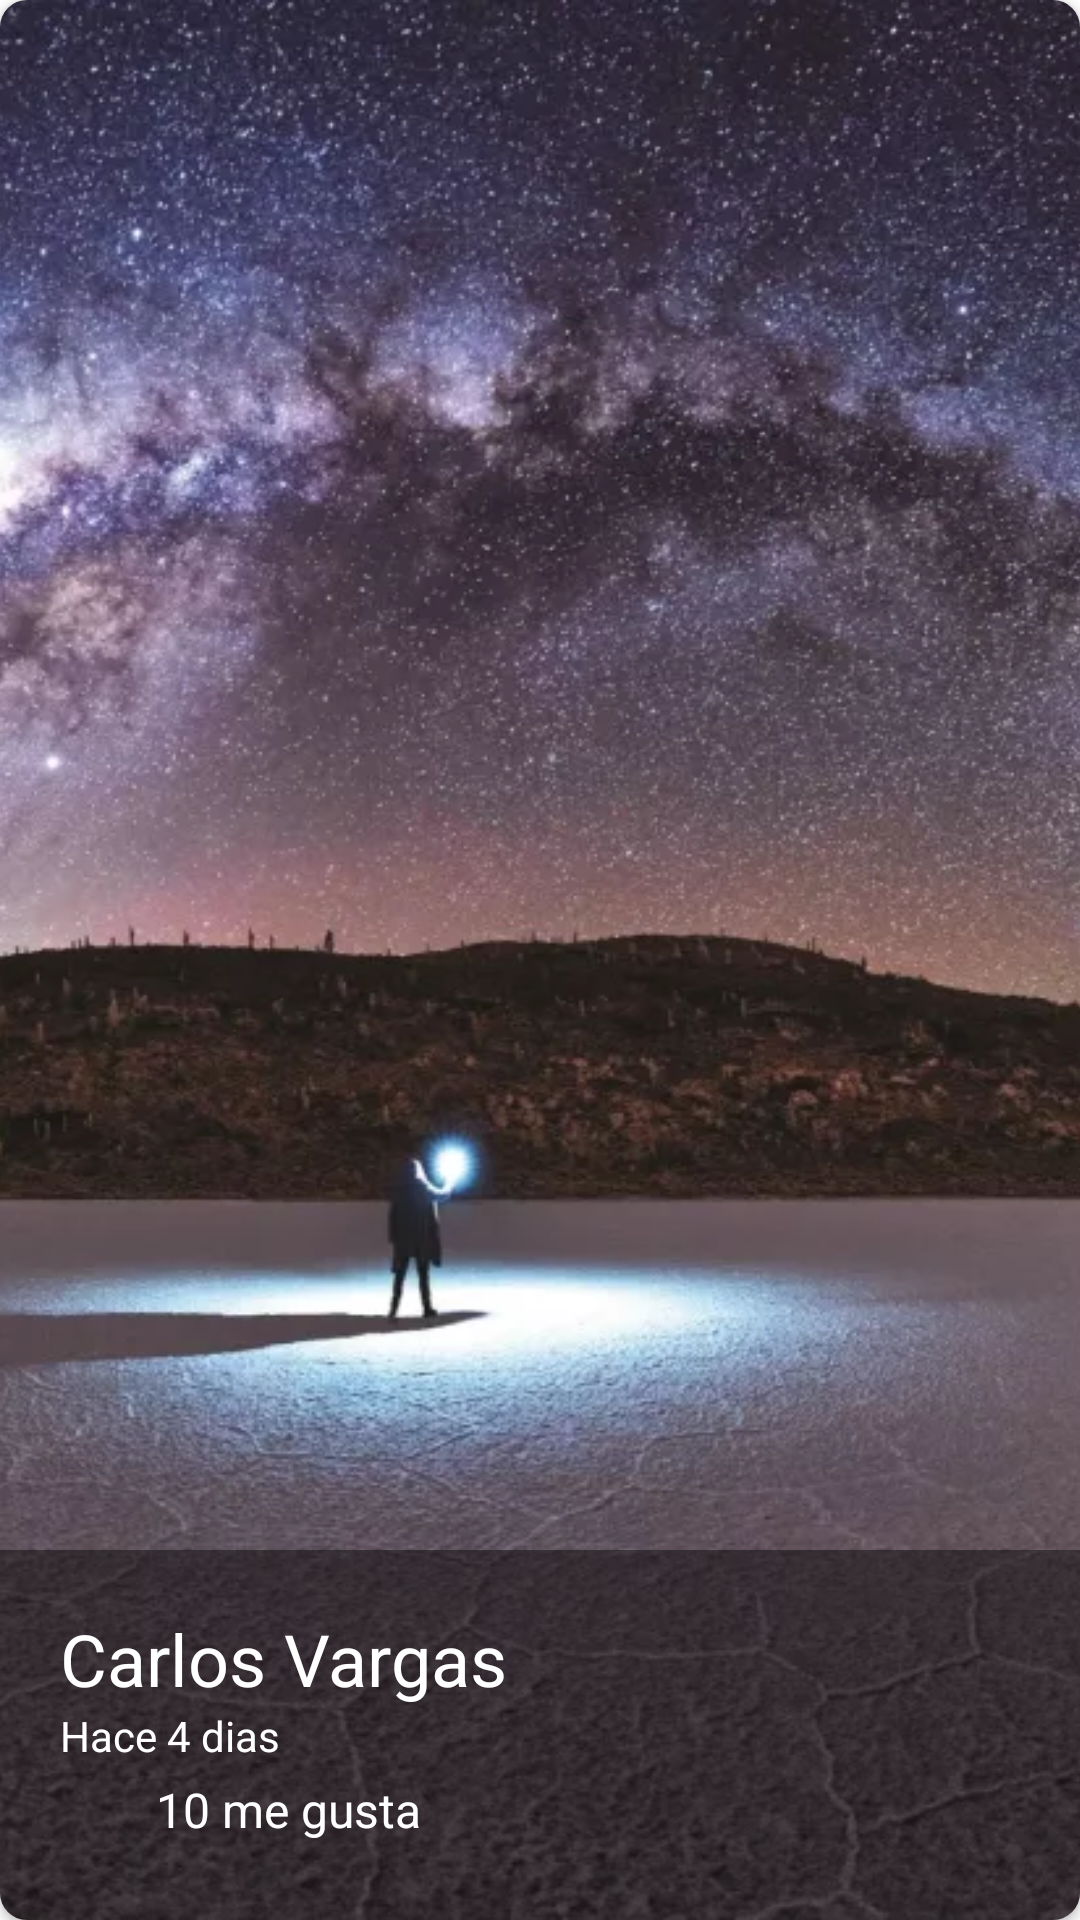

This screen was rendered from an Android layout file. Write that file and the resources it references.
<!-- AndroidManifest.xml: application theme Theme.INFOGRAM -->
<!-- res/layout/cardview_image.xml -->
<?xml version="1.0" encoding="utf-8"?>
<androidx.cardview.widget.CardView xmlns:android="http://schemas.android.com/apk/res/android"
    android:layout_width="match_parent"
    android:layout_height="@dimen/height_cardview"
    xmlns:app="http://schemas.android.com/apk/res-auto"
    app:cardCornerRadius="@dimen/corner_radius_cardview"
    android:layout_marginLeft="@dimen/margin_cardview"
    android:layout_marginRight="@dimen/margin_cardview"
    android:layout_marginTop="@dimen/marginTop_cardview">

    <FrameLayout
        android:layout_width="match_parent"
        android:layout_height="match_parent">
        
        <ImageView
            android:id="@+id/imageCardView"
            android:layout_width="match_parent"
            android:layout_height="match_parent"
            android:src="@drawable/uyuni"
            android:scaleType="centerCrop"
            android:transitionName="@string/transitionName_imageCardView">

        </ImageView>

        <LinearLayout
            android:layout_width="match_parent"
            android:layout_height="wrap_content"
            android:orientation="vertical"
            android:layout_gravity="bottom"
            android:background="@color/background_cardview"
            android:padding="@dimen/padding_cardview">
            
            <TextView
                android:id="@+id/usernameCardView"
                android:layout_width="wrap_content"
                android:layout_height="wrap_content"
                android:text="@string/carlos_vargas_cardview"
                android:textSize="24sp"
                android:textColor="@color/textColor_White">

            </TextView>

            <LinearLayout
                android:layout_width="match_parent"
                android:layout_height="wrap_content"
                android:orientation="horizontal">

                <TextView
                    android:layout_width="wrap_content"
                    android:layout_height="wrap_content"
                    android:text="@string/hace_cardview"
                    android:textSize="14sp"
                    android:textColor="@color/textColor_White">
                </TextView>

                <TextView
                    android:id="@+id/cantidadDiasCardView"
                    android:layout_width="wrap_content"
                    android:layout_height="wrap_content"
                    android:text="@string/dias_cardview"
                    android:textSize="14sp"
                    android:textColor="@color/textColor_White">
                </TextView>

            </LinearLayout>

            <LinearLayout
                android:layout_width="match_parent"
                android:layout_height="wrap_content"
                android:orientation="horizontal">

                <CheckBox
                    android:layout_width="32dp"
                    android:layout_height="32dp"
                    android:button="@drawable/checkbox_selector"
                    android:buttonTint="@color/white">

                </CheckBox>

                <TextView
                    android:id="@+id/cantidadMeGustaCardView"
                    android:layout_width="wrap_content"
                    android:layout_height="wrap_content"
                    android:text="@string/me_gusta_cardview"
                    android:textSize="16sp"
                    android:textColor="@color/textColor_White">
                </TextView>

            </LinearLayout>
            
        </LinearLayout>
        
    </FrameLayout>

</androidx.cardview.widget.CardView>
<!-- resources referenced by this layout -->
<resources>
  <color name="background_cardview">#6F000000</color>
  <color name="textColor_White">#FFFFFF</color>
  <color name="white">#FFFFFFFF</color>
  <dimen name="corner_radius_cardview">9dp</dimen>
  <dimen name="height_cardview">250dp</dimen>
  <dimen name="marginTop_cardview">20dp</dimen>
  <dimen name="margin_cardview">10dp</dimen>
  <dimen name="padding_cardview">20dp</dimen>
  <!-- drawable uyuni: jpg bitmap (drawable, 159562 bytes) -->
  <string name="carlos_vargas_cardview">Carlos Vargas</string>
  <string name="dias_cardview">" 4 dias"</string>
  <string name="hace_cardview">Hace</string>
  <string name="me_gusta_cardview">10 me gusta</string>
  <string name="transitionName_imageCardView">transitionName_imageCardView</string>
  <style name="Theme.INFOGRAM" parent="Theme.MaterialComponents.DayNight.NoActionBar">
          
          <item name="colorPrimary">@color/colorPrimary</item>
          <item name="colorPrimaryVariant">@color/purple_700</item>
          <item name="colorOnPrimary">@color/white</item>
          
          <item name="colorSecondary">@color/teal_200</item>
          <item name="colorSecondaryVariant">@color/teal_700</item>
          <item name="colorOnSecondary">@color/black</item>
          
          <item name="android:statusBarColor" tools:targetApi="l">?attr/colorPrimaryVariant</item>
          
      </style>
  <color name="colorPrimary">#FFB300</color>
  <color name="purple_700">#FF3700B3</color>
  <color name="teal_200">#FF03DAC5</color>
  <color name="teal_700">#FF018786</color>
  <color name="black">#FF000000</color>
</resources>
